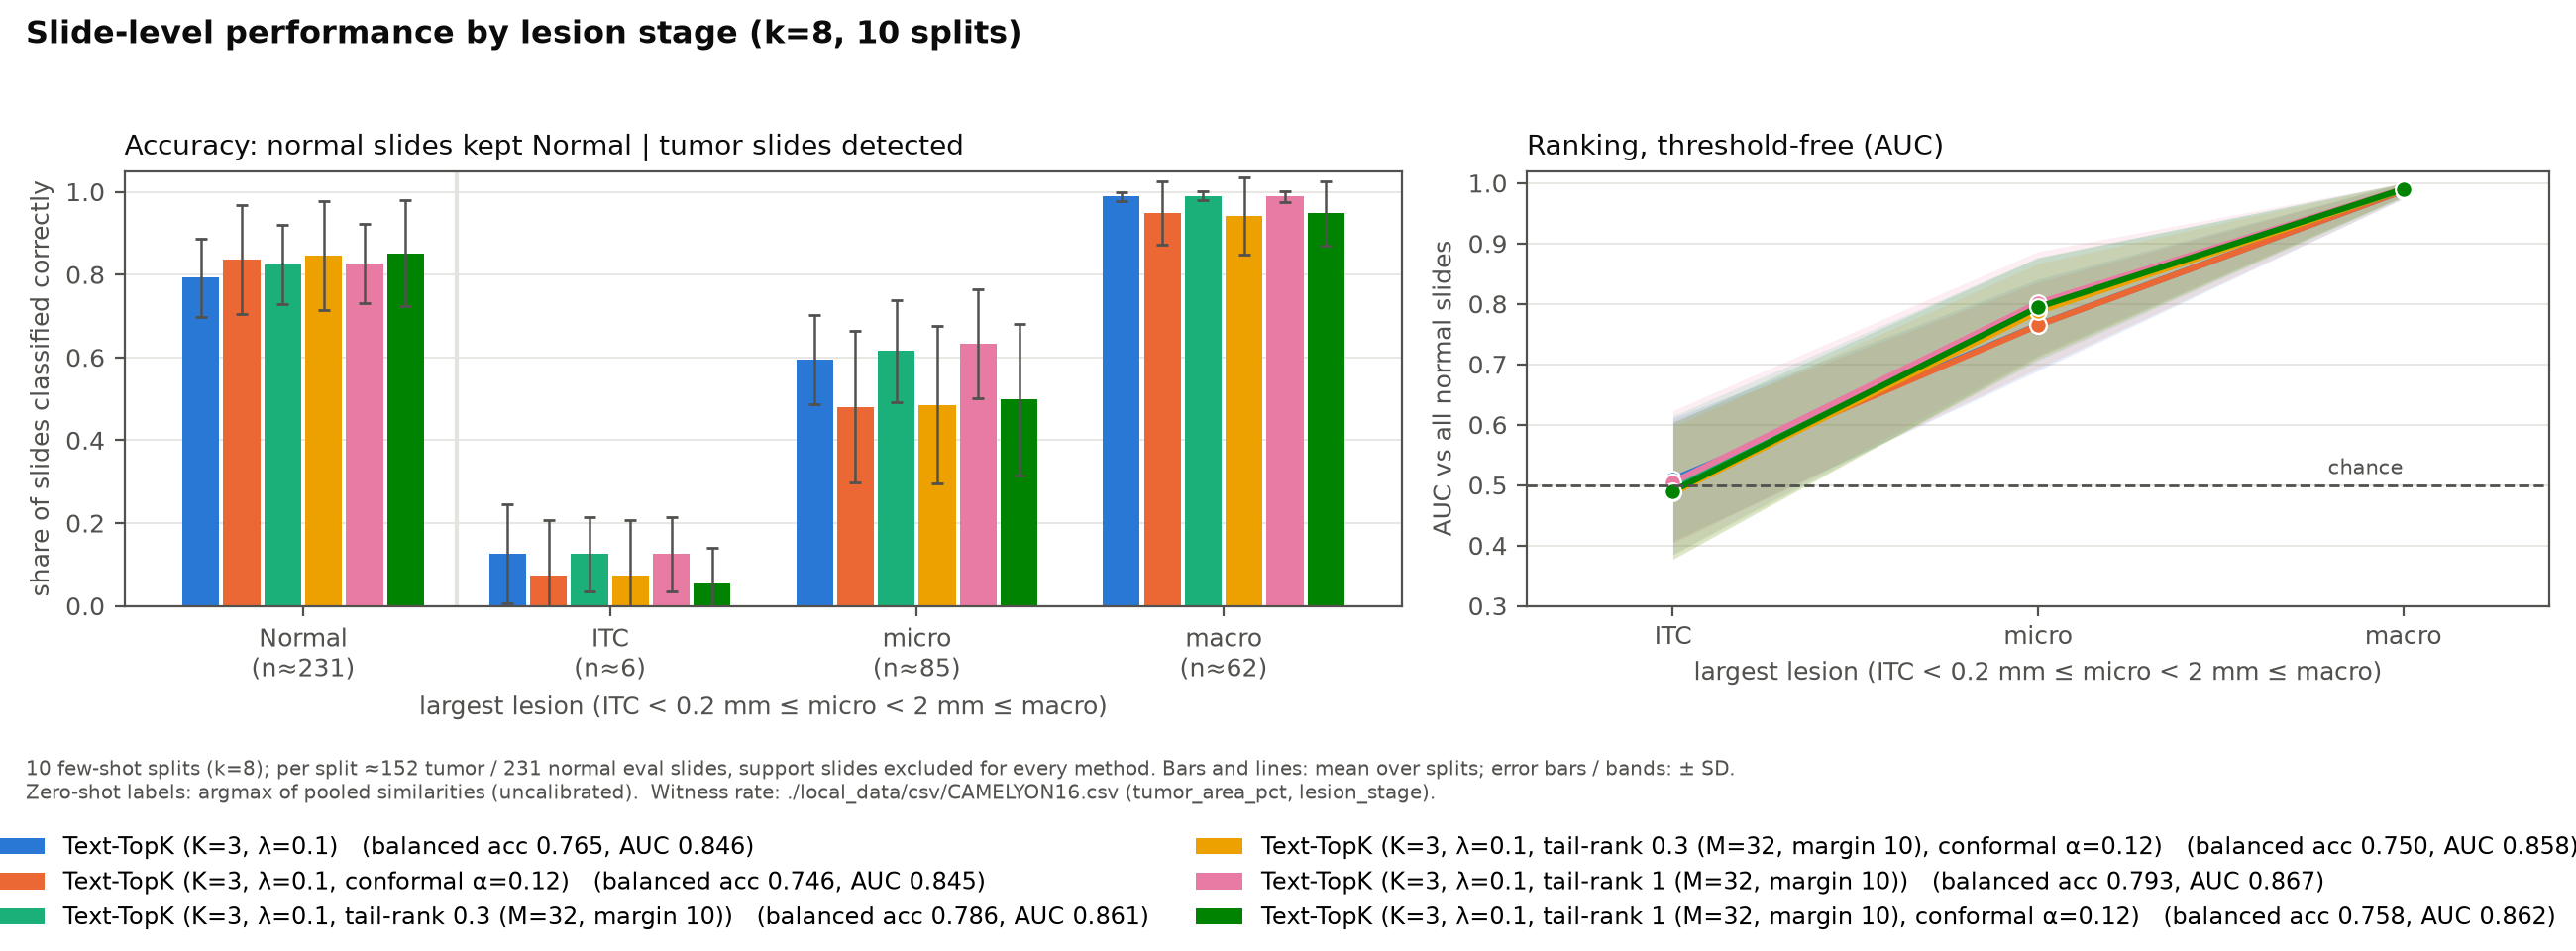

Source data for this figure (header and first rows):
method, group, n_slides_per_seed, detection_rate_mean, detection_rate_sd, auc_mean, auc_sd
Text-TopK (K=3, λ=0.1), Normal, 231.0, 0.7922, 0.09425, , 
Text-TopK (K=3, λ=0.1), ITC, 5.6, 0.125, 0.1195, 0.5091, 0.102
Text-TopK (K=3, λ=0.1), micro, 84.6, 0.5944, 0.1084, 0.765, 0.07578
Text-TopK (K=3, λ=0.1), macro, 61.8, 0.9886, 0.01093, 0.9875, 0.01308
Text-TopK (K=3, λ=0.1, conformal α=0.12), Normal, 231.0, 0.8368, 0.1319, , 
Text-TopK (K=3, λ=0.1, conformal α=0.12), ITC, 5.6, 0.07333, 0.1341, 0.5051, 0.101
Text-TopK (K=3, λ=0.1, conformal α=0.12), micro, 84.6, 0.4807, 0.1834, 0.7647, 0.07128
Text-TopK (K=3, λ=0.1, conformal α=0.12), macro, 61.8, 0.9491, 0.07638, 0.9874, 0.01309
Text-TopK (K=3, λ=0.1, tail-rank 0.3 (M=…, Normal, 231.0, 0.8234, 0.09547, , 
Text-TopK (K=3, λ=0.1, tail-rank 0.3 (M=…, ITC, 5.6, 0.125, 0.09001, 0.4996, 0.1151
Text-TopK (K=3, λ=0.1, tail-rank 0.3 (M=…, micro, 84.6, 0.6156, 0.1228, 0.7913, 0.08484
Text-TopK (K=3, λ=0.1, tail-rank 0.3 (M=…, macro, 61.8, 0.9902, 0.01133, 0.989, 0.01219
Text-TopK (K=3, λ=0.1, tail-rank 0.3 (M=…, Normal, 231.0, 0.8455, 0.1322, , 
Text-TopK (K=3, λ=0.1, tail-rank 0.3 (M=…, ITC, 5.6, 0.07333, 0.1341, 0.4873, 0.109
Text-TopK (K=3, λ=0.1, tail-rank 0.3 (M=…, micro, 84.6, 0.4856, 0.1906, 0.7874, 0.07916
Text-TopK (K=3, λ=0.1, tail-rank 0.3 (M=…, macro, 61.8, 0.9409, 0.09318, 0.9896, 0.01184
Text-TopK (K=3, λ=0.1, tail-rank 1 (M=32…, Normal, 231.0, 0.8277, 0.0956, , 
Text-TopK (K=3, λ=0.1, tail-rank 1 (M=32…, ITC, 5.6, 0.125, 0.09001, 0.5044, 0.119
Text-TopK (K=3, λ=0.1, tail-rank 1 (M=32…, micro, 84.6, 0.6335, 0.1318, 0.8013, 0.08539
Text-TopK (K=3, λ=0.1, tail-rank 1 (M=32…, macro, 61.8, 0.9886, 0.0134, 0.9905, 0.01141
Text-TopK (K=3, λ=0.1, tail-rank 1 (M=32…, Normal, 231.0, 0.8515, 0.1271, , 
Text-TopK (K=3, λ=0.1, tail-rank 1 (M=32…, ITC, 5.6, 0.05333, 0.08635, 0.4901, 0.1133
Text-TopK (K=3, λ=0.1, tail-rank 1 (M=32…, micro, 84.6, 0.4985, 0.183, 0.7945, 0.0823
Text-TopK (K=3, λ=0.1, tail-rank 1 (M=32…, macro, 61.8, 0.9476, 0.07779, 0.9899, 0.01238
